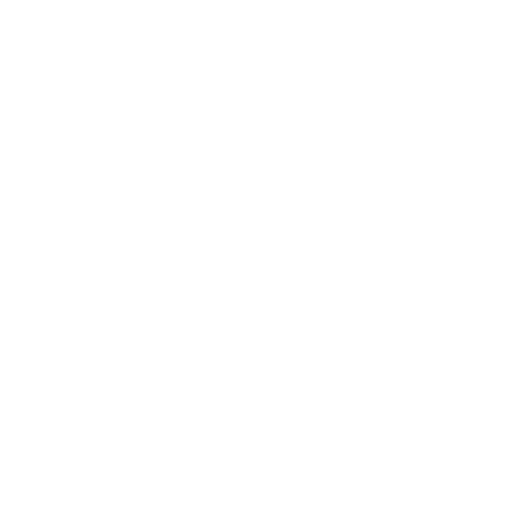
t = 0.00 s
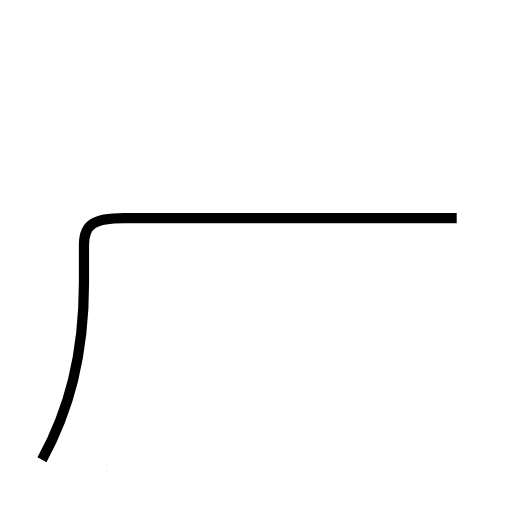
t = 1.79 s
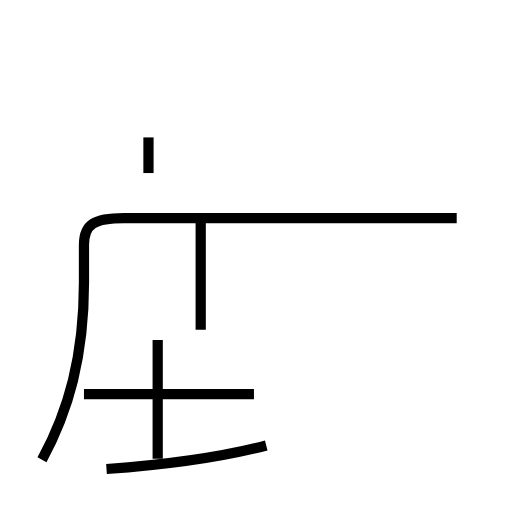
t = 3.53 s
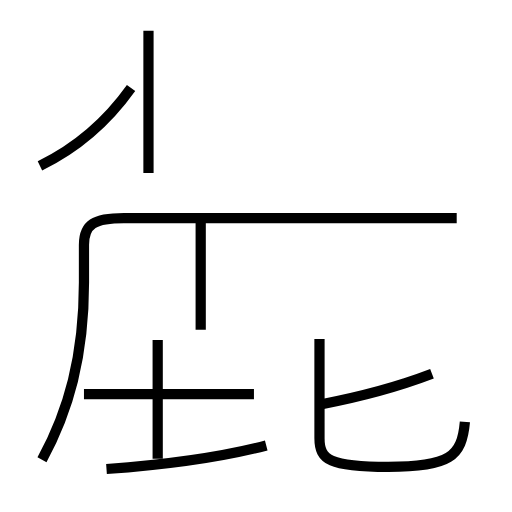
t = 5.38 s
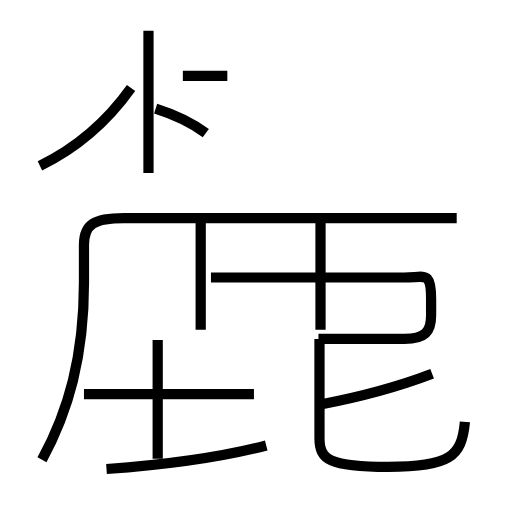
t = 7.11 s
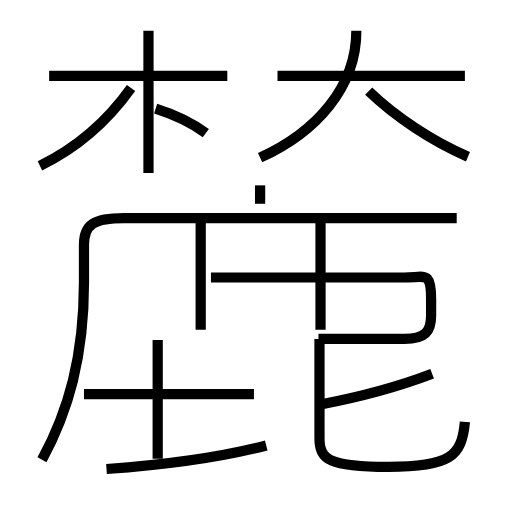
t = 8.95 s

The animated SVG that drew these frames (rendered in a browser with its animation timeline set to each time). Animation: 17 SMIL elements (animate=17); one cycle of 8.95 s.

<?xml version='1.0' encoding='utf-8'?>
<svg viewBox="0.0 -6.0 50.0 50.0" version="1.1" xmlns="http://www.w3.org/2000/svg"><rect x="-1000" y="-1000" width="2000" height="2000" stroke="white" fill="white" /><g style="fill:none;stroke:#000000;stroke-width:1"><path d="M 4.1 0.9 C 6.7 -3.9 8.2 -9.2 8.2 -16.4 L 8.2 -20.1 C 8.2 -22.1 9.2 -22.7 12.1 -22.7 L 44.6 -22.7 " transform="translate(0.0 38.0)" stroke-dasharray="59.63031310438547" stroke-dashoffset="59.63031310438547"><animate attributeName="stroke-dashoffset" from="59.63031310438547" to="0" dur="1.788909393131564s" begin="0s; anim_end.end" fill="freeze" id="anim0" /></path><path d="M 10.4 1.8 C 16.0 1.4 21.8 0.6 26.0 -0.5 " transform="translate(0.0 38.0)" stroke-dasharray="15.7885528878155" stroke-dashoffset="15.7885528878155"><animate attributeName="stroke-dashoffset" from="15.7885528878155" to="0" dur="0.47365658663446497s" begin="anim0.end" fill="freeze" id="anim1" /></path><path d="M 24.8 -5.5 L 8.2 -5.5 " transform="translate(0.0 38.0)" stroke-dasharray="16.6" stroke-dashoffset="16.6"><animate attributeName="stroke-dashoffset" from="16.6" to="0" dur="0.498s" begin="anim1.end" fill="freeze" id="anim2" /></path><path d="M 15.4 0.8 L 15.4 -10.8 " transform="translate(0.0 38.0)" stroke-dasharray="11.600000000000001" stroke-dashoffset="11.600000000000001"><animate attributeName="stroke-dashoffset" from="11.600000000000001" to="0" dur="0.34800000000000003s" begin="anim2.end" fill="freeze" id="anim3" /></path><path d="M 19.6 -11.8 L 19.6 -22.4 " transform="translate(0.0 38.0)" stroke-dasharray="10.599999999999998" stroke-dashoffset="10.599999999999998"><animate attributeName="stroke-dashoffset" from="10.599999999999998" to="0" dur="0.31799999999999995s" begin="anim3.end" fill="freeze" id="anim4" /></path><path d="M 14.5 -27.1 L 14.5 -41.0 " transform="translate(0.0 38.0)" stroke-dasharray="13.899999999999999" stroke-dashoffset="13.899999999999999"><animate attributeName="stroke-dashoffset" from="13.899999999999999" to="0" dur="0.4169999999999999s" begin="anim4.end" fill="freeze" id="anim5" /></path><path d="M 3.9 -27.8 C 7.2 -29.4 10.3 -31.9 12.8 -35.4 " transform="translate(0.0 38.0)" stroke-dasharray="11.826662152848552" stroke-dashoffset="11.826662152848552"><animate attributeName="stroke-dashoffset" from="11.826662152848552" to="0" dur="0.35479986458545654s" begin="anim5.end" fill="freeze" id="anim6" /></path><path d="M 45.4 -2.8 C 45.1 0.6 43.9 1.6 37.9 1.6 C 32.2 1.6 31.2 0.9 31.2 -1.2 L 31.2 -10.9 " transform="translate(0.0 38.0)" stroke-dasharray="27.94958832990651" stroke-dashoffset="27.94958832990651"><animate attributeName="stroke-dashoffset" from="27.94958832990651" to="0" dur="0.8384876498971953s" begin="anim6.end" fill="freeze" id="anim7" /></path><path d="M 31.3 -4.5 C 35.5 -5.3 38.8 -6.2 42.2 -7.5 " transform="translate(0.0 38.0)" stroke-dasharray="11.321073826782877" stroke-dashoffset="11.321073826782877"><animate attributeName="stroke-dashoffset" from="11.321073826782877" to="0" dur="0.3396322148034863s" begin="anim7.end" fill="freeze" id="anim8" /></path><path d="M 20.6 -16.9 L 39.5 -16.9 C 41.5 -16.9 42.1 -17.6 42.1 -14.8 L 42.1 -13.2 C 42.1 -11.6 41.5 -10.9 39.5 -10.9 L 31.1 -10.9 " transform="translate(0.0 38.0)" stroke-dasharray="37.29438469361932" stroke-dashoffset="37.29438469361932"><animate attributeName="stroke-dashoffset" from="37.29438469361932" to="0" dur="1.1188315408085796s" begin="anim8.end" fill="freeze" id="anim9" /></path><path d="M 31.3 -11.8 L 31.3 -22.4 " transform="translate(0.0 38.0)" stroke-dasharray="10.599999999999998" stroke-dashoffset="10.599999999999998"><animate attributeName="stroke-dashoffset" from="10.599999999999998" to="0" dur="0.31799999999999995s" begin="anim9.end" fill="freeze" id="anim10" /></path><path d="M 20.1 -31.0 C 18.9 -31.9 17.1 -32.8 15.2 -33.4 " transform="translate(0.0 38.0)" stroke-dasharray="5.479724130944899" stroke-dashoffset="5.479724130944899"><animate attributeName="stroke-dashoffset" from="5.479724130944899" to="0" dur="0.16439172392834697s" begin="anim10.end" fill="freeze" id="anim11" /></path><path d="M 22.2 -36.6 L 4.8 -36.6 " transform="translate(0.0 38.0)" stroke-dasharray="17.4" stroke-dashoffset="17.4"><animate attributeName="stroke-dashoffset" from="17.4" to="0" dur="0.5219999999999999s" begin="anim11.end" fill="freeze" id="anim12" /></path><path d="M 25.4 -24.1 L 25.4 -25.9 " transform="translate(0.0 38.0)" stroke-dasharray="1.7999999999999972" stroke-dashoffset="1.7999999999999972"><animate attributeName="stroke-dashoffset" from="1.7999999999999972" to="0" dur="0.053999999999999916s" begin="anim12.end" fill="freeze" id="anim13" /></path><path d="M 25.4 -28.6 C 30.9 -31.1 34.8 -35.5 34.8 -41.0 " transform="translate(0.0 38.0)" stroke-dasharray="16.47091093930026" stroke-dashoffset="16.47091093930026"><animate attributeName="stroke-dashoffset" from="16.47091093930026" to="0" dur="0.4941273281790078s" begin="anim13.end" fill="freeze" id="anim14" /></path><path d="M 45.4 -36.6 L 27.1 -36.6 " transform="translate(0.0 38.0)" stroke-dasharray="18.299999999999997" stroke-dashoffset="18.299999999999997"><animate attributeName="stroke-dashoffset" from="18.299999999999997" to="0" dur="0.5489999999999999s" begin="anim14.end" fill="freeze" id="anim15" /></path><path d="M 45.7 -28.7 C 42.2 -30.2 38.6 -32.6 36.0 -35.1" transform="translate(0.0 38.0)" stroke-dasharray="11.6793468833673" stroke-dashoffset="11.6793468833673"><animate attributeName="stroke-dashoffset" from="11.6793468833673" to="0" dur="0.350380406501019s" begin="anim15.end" fill="freeze" id="anim_end" /></path></g></svg>
